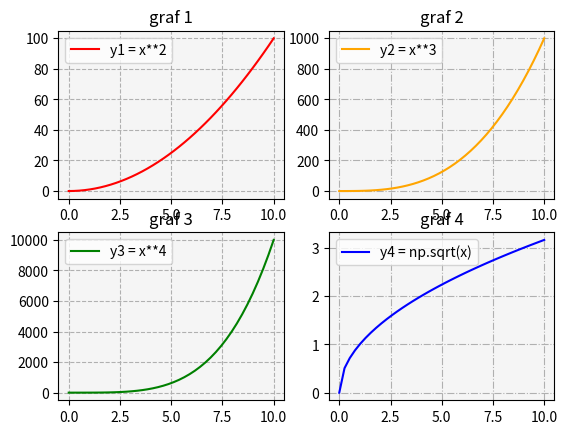

Here is the Python script that generated this plot:
# Matplotlib [Python]
# Ejercicios de práctica

# [redacted]
# Version: 2.0

# IMPORTANTE: NO borrar los comentarios
# que aparecen en verde con el hashtag "#"

# Ejercicios de matplotlib
import numpy as np
import matplotlib.pyplot as plt


if __name__ == '__main__':
    print("Bienvenidos a otra clase de Inove con Python")
    print("Line Plot: Figura con múltiples gráficos")

    # NOTA: aproveche los ejemplos "line_plot" y "scatter_plot" de clase

    # Se desea graficar cuatro funciones en una misma figura
    # en cuatros gráficos (axes) distintos. Para el siguiente
    # intervalor de valores de "X":
    x = np.linspace(0, 10, 40)

    # Realizar tres gráficos que representen
    # y1 = x^2 (X al cuadrado)
    # y2 = x^3 (X al cubo)
    # y3 = x^4 (X a la cuarta)
    # y4 = raiz_cuadrada(X)

    # Implementación:
    y1 = x**2
    y2 = x**3
    y3 = x**4
    y4 = np.sqrt(x)

    # Alumnos: Esos cuatro gráficos deben estar colocados
    # en la diposición de 2 filas y 2 columna:
    # ------
    #  graf1 | graf2
    # ------
    #  graf3 | graf4
    # Utilizar add_subplot para lograr este efecto
    # de "2 filas" "2 columna" de gráficos

    # Se debe colocar en la leyenda la función que representa
    # cada gráfico

    # Cada gráfico realizarlo con un color distinto
    # a su elección

    # Colocar una grilla a elección

    # Crear acá su gráfico

    fig = plt.figure()
    ax1 = fig.add_subplot(2,2,1)
    ax2 = fig.add_subplot(2,2,2)
    ax3 = fig.add_subplot(2,2,3)
    ax4 = fig.add_subplot(2,2,4)

    ax1.plot(x, y1, color='red', label='y1 = x**2')
    ax1.set_facecolor('whitesmoke')
    ax1.set_title('graf 1')
    ax1.grid(ls='dashed')
    ax1.legend()



    ax2.plot(x, y2, color='orange', label='y2 = x**3')
    ax2.set_facecolor('whitesmoke')
    ax2.set_title('graf 2')
    ax2.grid(ls='dashdot')
    ax2.legend()

    
    
    ax3.plot(x, y3, color='green', label='y3 = x**4')
    ax3.set_facecolor('whitesmoke')
    ax3.set_title('graf 3')
    ax3.grid(ls='dashed')
    ax3.legend()

    
    ax4.plot(x, y4, color='blue', label='y4 = np.sqrt(x)')
    ax4.set_facecolor('whitesmoke')
    ax4.set_title('graf 4')
    ax4.grid(ls='dashdot')
    ax4.legend()

    plt.show()

    print("terminamos")
